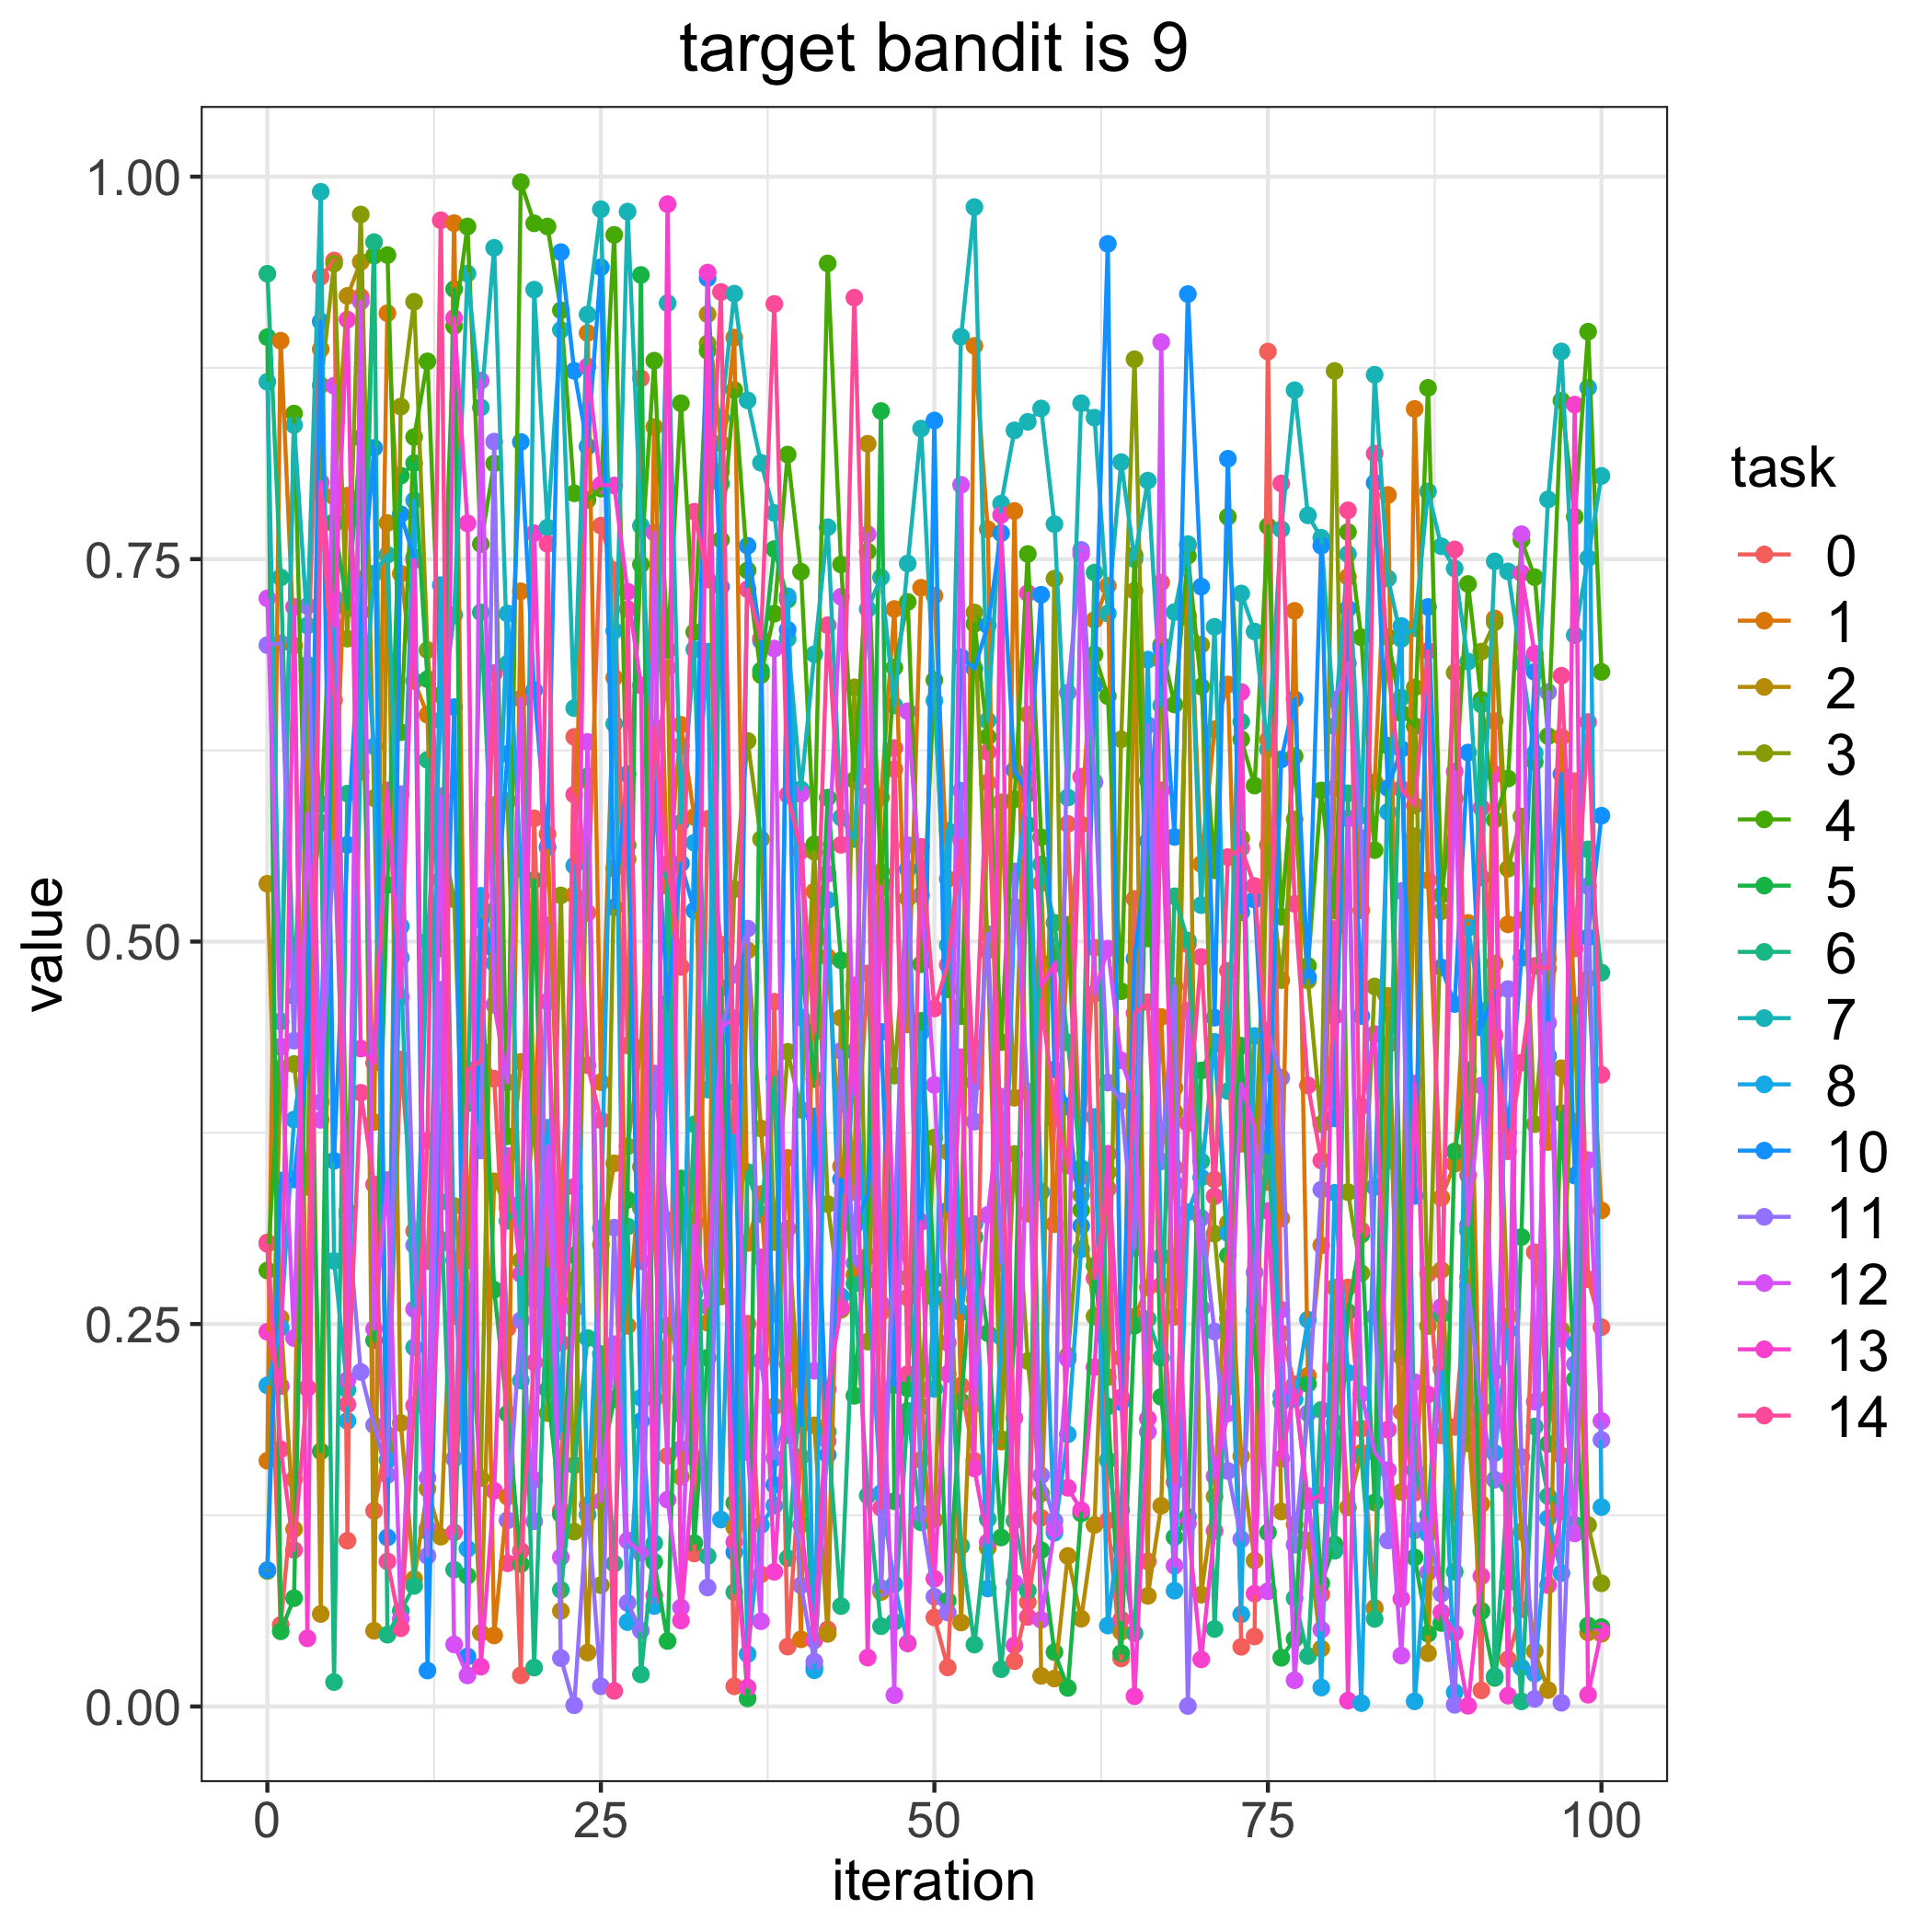

Source data for this figure (header and first rows):
, 0.0, 1.0, 2.0, 3.0, 4.0, 5.0, 6.0, 7.0, 8.0, 10.0, 11.0, 12.0, 13.0, 14.0
0, 0.3034, 0.1606, 0.5378, 0.08855, 0.285, 0.8951, 0.9366, 0.8659, 0.2099, 0.08917, 0.6938, 0.7243, 0.2449, 0.3024
1, 0.05329, 0.8928, 0.2539, 0.4172, 0.4312, 0.04913, 0.738, 0.4478, 0.2475, 0.3438, 0.695, 0.4311, 0.2094, 0.1681
2, 0.1485, 0.6934, 0.1159, 0.4199, 0.8452, 0.07082, 0.4644, 0.8376, 0.3837, 0.3445, 0.4352, 0.2408, 0.7187, 0.1023
3, 0.6697, 0.2083, 0.6778, 0.3397, 0.5016, 0.4948, 0.681, 0.7066, 0.4461, 0.4259, 0.7194, 0.5835, 0.04454, 0.2082
4, 0.9345, 0.8873, 0.06045, 0.8637, 0.5775, 0.1668, 0.59, 0.9901, 0.4331, 0.9053, 0.395, 0.3835, 0.8003, 0.7941
5, 0.9452, 0.5637, 0.7908, 0.9432, 0.773, 0.7744, 0.01596, 0.2913, 0.7246, 0.3567, 0.5652, 0.8633, 0.7066, 0.6579
6, 0.1084, 0.7914, 0.922, 0.698, 0.3237, 0.7176, 0.5967, 0.207, 0.1867, 0.5633, 0.3211, 0.2134, 0.9066, 0.1975
7, 0.9214, 0.6961, 0.9443, 0.9753, 0.6825, 0.8293, 0.611, 0.6284, 0.737, 0.7154, 0.2187, 0.9184, 0.4301, 0.4012
8, 0.1279, 0.382, 0.04949, 0.5938, 0.9484, 0.2393, 0.9572, 0.7406, 0.6276, 0.8227, 0.1839, 0.2468, 0.4207, 0.3412
9, 0.1776, 0.9107, 0.7736, 0.1685, 0.9487, 0.537, 0.04691, 0.7528, 0.1609, 0.1105, 0.1513, 0.3441, 0.5988, 0.0948
10, 0.4229, 0.7405, 0.1853, 0.8497, 0.6368, 0.8046, 0.06253, 0.4895, 0.51, 0.7793, 0.5964, 0.0572, 0.4638, 0.05116
11, 0.3108, 0.6703, 0.08336, 0.9182, 0.8298, 0.8128, 0.07884, 0.2347, 0.7883, 0.751, 0.3015, 0.2597, 0.7494, 0.1967
12, 0.291, 0.6483, 0.1422, 0.6905, 0.8793, 0.6715, 0.6188, 0.5003, 0.1148, 0.0235, 0.09845, 0.1496, 0.1165, 0.3699
13, 0.5406, 0.3051, 0.111, 0.5722, 0.6612, 0.4956, 0.3298, 0.6444, 0.733, 0.3605, 0.4685, 0.595, 0.3026, 0.9715
14, 0.2553, 0.9696, 0.3272, 0.5276, 0.9023, 0.9265, 0.08938, 0.7136, 0.2916, 0.6532, 0.162, 0.04056, 0.9076, 0.1137
15, 0.3959, 0.2915, 0.2511, 0.2715, 0.9674, 0.0854, 0.3942, 0.9367, 0.1031, 0.03269, 0.4092, 0.02033, 0.7734, 0.4162
16, 0.4292, 0.522, 0.04814, 0.1492, 0.7599, 0.4983, 0.7152, 0.8491, 0.5299, 0.5142, 0.3635, 0.8667, 0.02604, 0.4218
17, 0.4104, 0.04641, 0.3433, 0.5893, 0.8125, 0.2724, 0.5202, 0.9535, 0.4859, 0.4949, 0.8268, 0.4587, 0.141, 0.6756
18, 0.2472, 0.1371, 0.3261, 0.5919, 0.3727, 0.1914, 0.3175, 0.6816, 0.7144, 0.6226, 0.1217, 0.408, 0.3599, 0.09359
19, 0.02034, 0.729, 0.4213, 0.2916, 0.9964, 0.09306, 0.3288, 0.213, 0.5473, 0.8266, 0.2525, 0.6588, 0.2826, 0.1017
20, 0.5805, 0.3833, 0.4073, 0.386, 0.9695, 0.5402, 0.0254, 0.9261, 0.2661, 0.6643, 0.1211, 0.1482, 0.7669, 0.225
21, 0.2984, 0.5702, 0.289, 0.1917, 0.9674, 0.2071, 0.2859, 0.7706, 0.3783, 0.5617, 0.5106, 0.3661, 0.4608, 0.76
22, 0.1282, 0.3152, 0.06241, 0.5302, 0.9126, 0.1256, 0.07624, 0.8999, 0.1802, 0.9507, 0.03162, 0.0976, 0.2377, 0.2636
23, 0.6338, 0.5306, 0.279, 0.1143, 0.793, 0.2949, 0.1577, 0.6526, 0.5496, 0.8731, 0.0007877, 0.2599, 0.3397, 0.5961
24, 0.5188, 0.8978, 0.03524, 0.6052, 0.7887, 0.6079, 0.2408, 0.9099, 0.1255, 0.8236, 0.1318, 0.6305, 0.8759, 0.4192
25, 0.7719, 0.4081, 0.3019, 0.07928, 0.7961, 0.1575, 0.2304, 0.9787, 0.3125, 0.9408, 0.01322, 0.1343, 0.7985, 0.3833
26, 0.7428, 0.6725, 0.355, 0.5478, 0.962, 0.2008, 0.0934, 0.6423, 0.7032, 0.5224, 0.313, 0.2368, 0.7982, 0.01018
27, 0.432, 0.2488, 0.3661, 0.5539, 0.563, 0.3311, 0.3137, 0.9772, 0.05514, 0.6094, 0.06769, 0.1085, 0.7287, 0.7173
28, 0.8682, 0.3527, 0.4304, 0.3257, 0.7465, 0.9357, 0.02098, 0.7718, 0.2018, 0.1865, 0.04964, 0.1004, 0.6675, 0.2911
29, 0.3088, 0.8364, 0.6013, 0.2011, 0.8797, 0.09454, 0.1067, 0.6057, 0.06565, 0.6056, 0.4138, 0.7673, 0.07258, 0.6399
30, 0.1638, 0.5362, 0.679, 0.2489, 0.6905, 0.04279, 0.5466, 0.9173, 0.4485, 0.4598, 0.3179, 0.1352, 0.982, 0.5509
31, 0.628, 0.6417, 0.1502, 0.2275, 0.8519, 0.3452, 0.191, 0.5776, 0.2014, 0.5511, 0.1683, 0.06466, 0.05618, 0.4835
32, 0.09999, 0.5815, 0.2038, 0.3176, 0.7023, 0.1068, 0.3805, 0.691, 0.5646, 0.5203, 0.2699, 0.3147, 0.1624, 0.781
33, 0.5802, 0.2509, 0.9101, 0.8909, 0.8861, 0.2279, 0.0983, 0.4033, 0.6895, 0.9336, 0.07778, 0.2615, 0.9373, 0.7367
34, 0.498, 0.8071, 0.8257, 0.268, 0.7626, 0.4697, 0.7993, 0.8425, 0.1222, 0.7319, 0.4384, 0.4439, 0.3967, 0.9246
35, 0.01318, 0.8948, 0.117, 0.5342, 0.8605, 0.133, 0.07469, 0.9235, 0.4016, 0.1009, 0.4784, 0.4498, 0.1075, 0.3753
36, 0.2502, 0.303, 0.4942, 0.6311, 0.7426, 0.005257, 0.3493, 0.8538, 0.03426, 0.7587, 0.5085, 0.1663, 0.01247, 0.7303
37, 0.08631, 0.3349, 0.3778, 0.5669, 0.6742, 0.6772, 0.3217, 0.813, 0.1186, 0.6967, 0.2259, 0.05571, 0.2935, 0.6982
38, 0.4607, 0.1962, 0.2566, 0.3035, 0.7143, 0.7566, 0.4108, 0.7802, 0.1313, 0.1448, 0.1624, 0.6915, 0.08805, 0.9168
39, 0.03913, 0.3586, 0.3123, 0.428, 0.8183, 0.7235, 0.09692, 0.698, 0.7257, 0.7038, 0.1961, 0.1772, 0.2237, 0.5959
40, 0.1632, 0.0439, 0.1868, 0.3901, 0.7418, 0.4843, 0.213, 0.5994, 0.4505, 0.1842, 0.0792, 0.5965, 0.1188, 0.5592
41, 0.4989, 0.5327, 0.1838, 0.5587, 0.5636, 0.4101, 0.02596, 0.6878, 0.02368, 0.3858, 0.0293, 0.2194, 0.04328, 0.441
42, 0.05033, 0.4899, 0.04746, 0.3284, 0.9433, 0.5941, 0.1795, 0.7709, 0.5273, 0.1644, 0.1734, 0.5443, 0.2073, 0.7068
43, 0.4068, 0.3531, 0.4501, 0.2593, 0.7465, 0.4877, 0.06561, 0.5811, 0.2682, 0.3446, 0.4285, 0.7254, 0.2608, 0.5632
44, 0.3361, 0.2822, 0.3416, 0.6662, 0.6056, 0.2031, 0.2765, 0.567, 0.4281, 0.314, 0.2897, 0.4005, 0.4713, 0.9209
45, 0.4792, 0.2942, 0.8254, 0.2385, 0.755, 0.3199, 0.1379, 0.7173, 0.2789, 0.3345, 0.595, 0.7663, 0.03194, 0.608
46, 0.2577, 0.5942, 0.07483, 0.5456, 0.539, 0.8468, 0.05246, 0.7381, 0.1394, 0.441, 0.07737, 0.2632, 0.5353, 0.1297
47, 0.6126, 0.7174, 0.3274, 0.4124, 0.6791, 0.1342, 0.05532, 0.6543, 0.07987, 0.2101, 0.3092, 0.007407, 0.3008, 0.6265
48, 0.2672, 0.4459, 0.2803, 0.5283, 0.722, 0.2078, 0.1932, 0.7471, 0.0414, 0.5474, 0.563, 0.6505, 0.04123, 0.2173
49, 0.2069, 0.7313, 0.1612, 0.196, 0.4852, 0.4482, 0.1204, 0.8353, 0.4406, 0.2802, 0.1263, 0.5302, 0.3167, 0.5619
50, 0.05816, 0.7261, 0.1219, 0.3719, 0.6709, 0.279, 0.2672, 0.6574, 0.2076, 0.8406, 0.07174, 0.4063, 0.0835, 0.4562
51, 0.02551, 0.5409, 0.3626, 0.2614, 0.4687, 0.06924, 0.2639, 0.4976, 0.5724, 0.3242, 0.0614, 0.2174, 0.2377, 0.4848
52, 0.2097, 0.1991, 0.05486, 0.3036, 0.4512, 0.1995, 0.105, 0.8954, 0.2575, 0.6861, 0.5987, 0.7985, 0.4244, 0.5664
53, 0.1606, 0.8894, 0.2663, 0.7151, 0.7077, 0.3069, 0.04045, 0.9801, 0.3153, 0.6784, 0.3823, 0.1977, 0.1556, 0.4079
54, 0.6039, 0.7695, 0.1036, 0.4941, 0.6338, 0.2441, 0.1225, 0.6444, 0.0771, 0.7067, 0.5049, 0.3213, 0.1074, 0.6238
55, 0.3673, 0.1731, 0.591, 0.1749, 0.4342, 0.1105, 0.02438, 0.7863, 0.2415, 0.767, 0.29, 0.3986, 0.7789, 0.3612
56, 0.0296, 0.7815, 0.3979, 0.3612, 0.593, 0.2409, 0.1214, 0.8342, 0.5226, 0.6122, 0.5459, 0.08076, 0.03994, 0.1886
57, 0.06815, 0.3221, 0.6485, 0.2258, 0.7533, 0.5763, 0.07579, 0.8397, 0.6072, 0.5967, 0.4014, 0.4019, 0.7277, 0.05851
58, 0.1233, 0.5381, 0.01999, 0.1392, 0.5681, 0.1022, 0.5505, 0.8485, 0.3363, 0.7267, 0.1511, 0.05667, 0.4707, 0.4615
59, 0.3843, 0.3153, 0.01825, 0.7372, 0.4885, 0.03552, 0.5123, 0.7729, 0.1136, 0.4163, 0.1213, 0.1159, 0.4852, 0.3919
... 41 more rows
